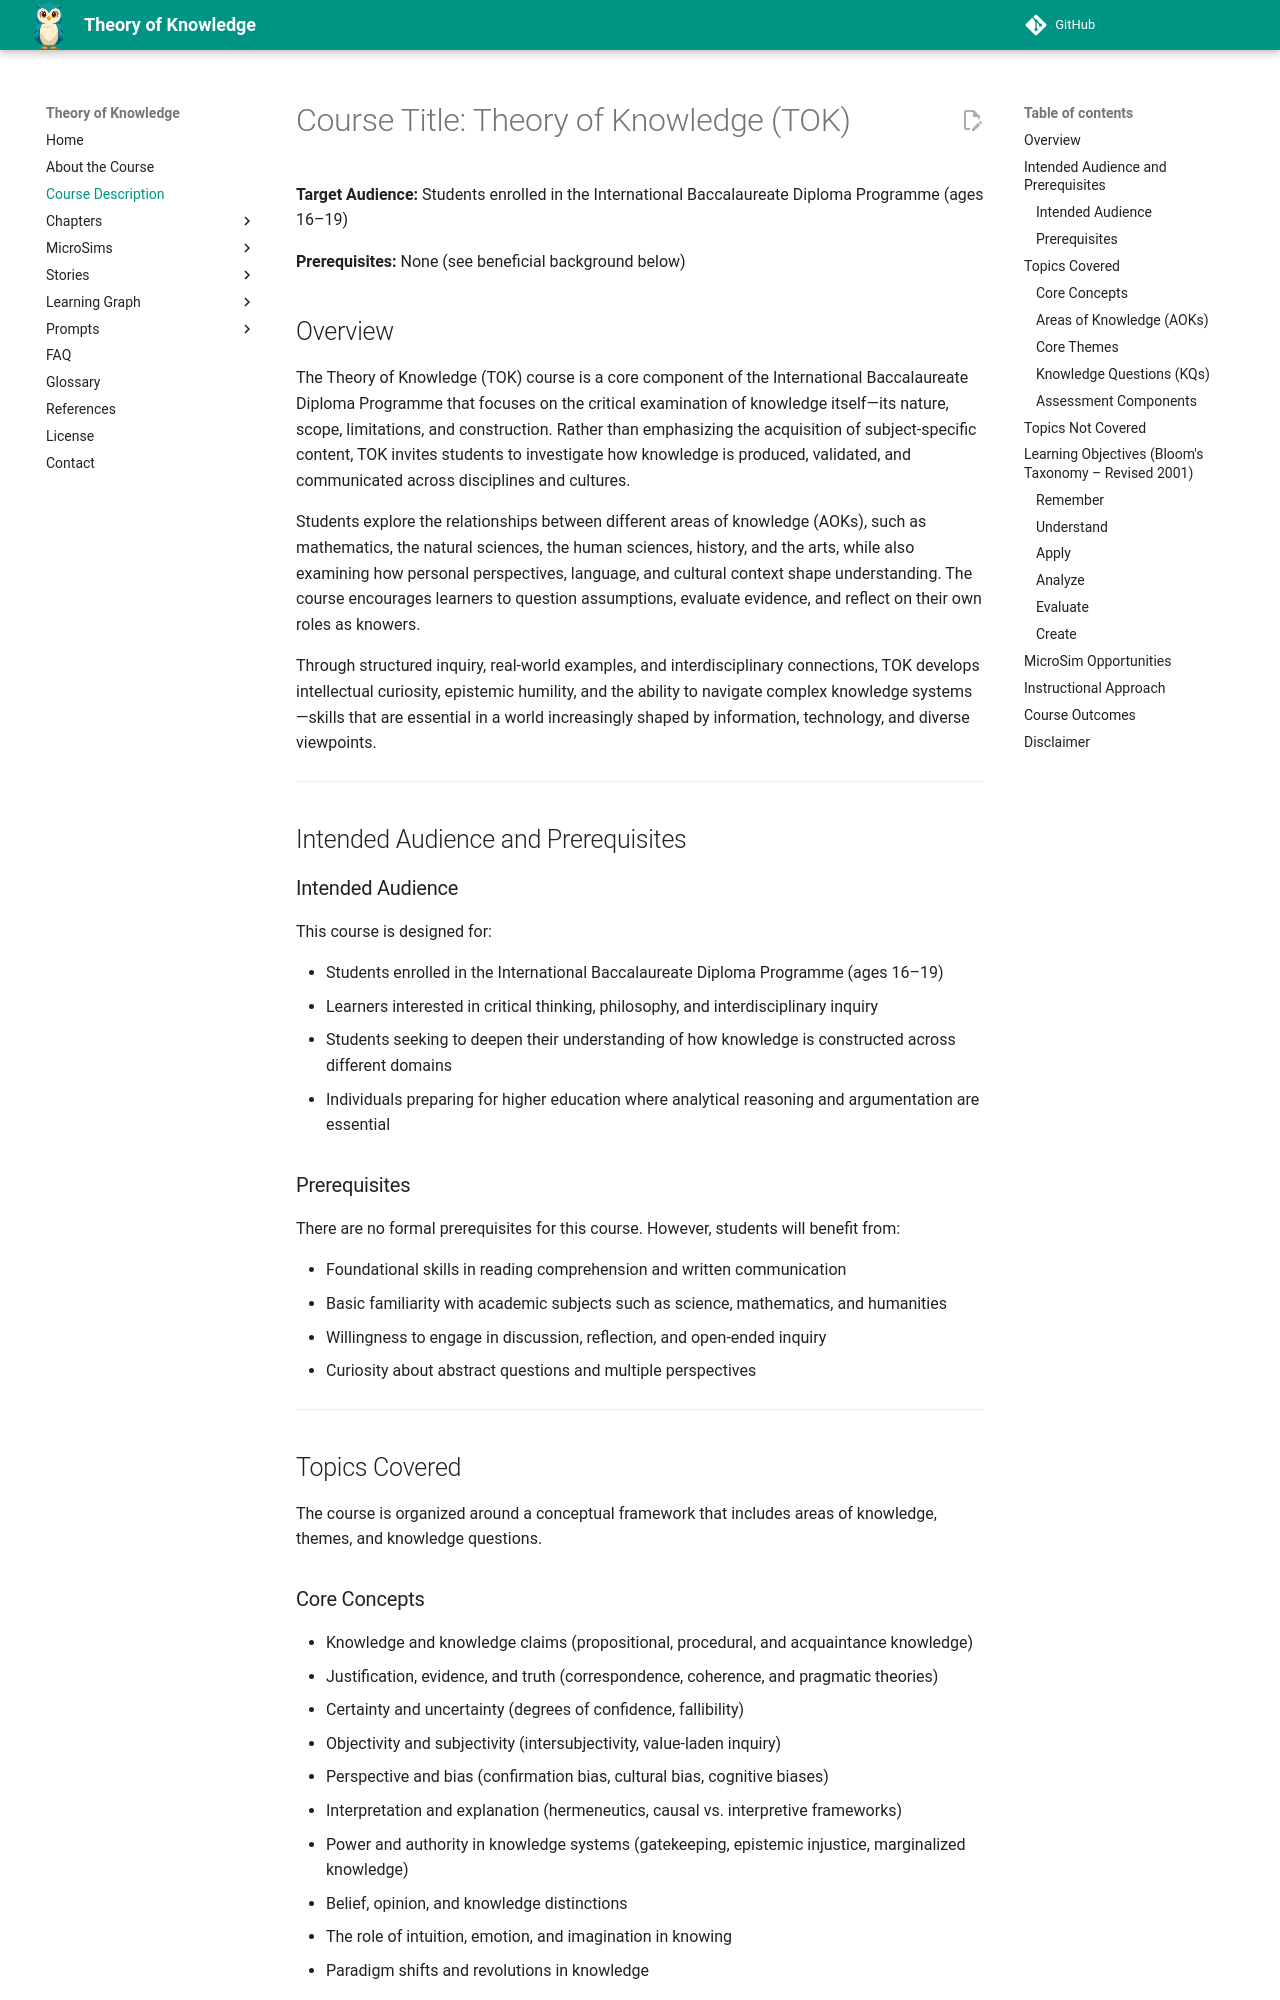

repository: dmccreary/theory-of-knowledge · page: course-description/index.html · generator: mkdocs

---
title: Course Description for Theory of Knowledge (TOK)
description: A detailed course description for Theory of Knowledge (TOK) including overview, topics covered and learning objectives in the format of the 2001 Bloom Taxonomy
quality_score: 92
---

# Course Title: Theory of Knowledge (TOK)

**Target Audience:** Students enrolled in the International Baccalaureate Diploma Programme (ages 16–19)

**Prerequisites:** None (see beneficial background below)

## Overview

The Theory of Knowledge (TOK) course is a core component of the International Baccalaureate Diploma Programme that focuses on the critical examination of knowledge itself—its nature, scope, limitations, and construction. Rather than emphasizing the acquisition of subject-specific content, TOK invites students to investigate how knowledge is produced, validated, and communicated across disciplines and cultures.

Students explore the relationships between different areas of knowledge (AOKs), such as mathematics, the natural sciences, the human sciences, history, and the arts, while also examining how personal perspectives, language, and cultural context shape understanding. The course encourages learners to question assumptions, evaluate evidence, and reflect on their own roles as knowers.

Through structured inquiry, real-world examples, and interdisciplinary connections, TOK develops intellectual curiosity, epistemic humility, and the ability to navigate complex knowledge systems—skills that are essential in a world increasingly shaped by information, technology, and diverse viewpoints.

---

## Intended Audience and Prerequisites

### Intended Audience

This course is designed for:

- Students enrolled in the International Baccalaureate Diploma Programme (ages 16–19)
- Learners interested in critical thinking, philosophy, and interdisciplinary inquiry
- Students seeking to deepen their understanding of how knowledge is constructed across different domains
- Individuals preparing for higher education where analytical reasoning and argumentation are essential

### Prerequisites

There are no formal prerequisites for this course. However, students will benefit from:

- Foundational skills in reading comprehension and written communication
- Basic familiarity with academic subjects such as science, mathematics, and humanities
- Willingness to engage in discussion, reflection, and open-ended inquiry
- Curiosity about abstract questions and multiple perspectives

---

## Topics Covered

The course is organized around a conceptual framework that includes areas of knowledge, themes, and knowledge questions.
